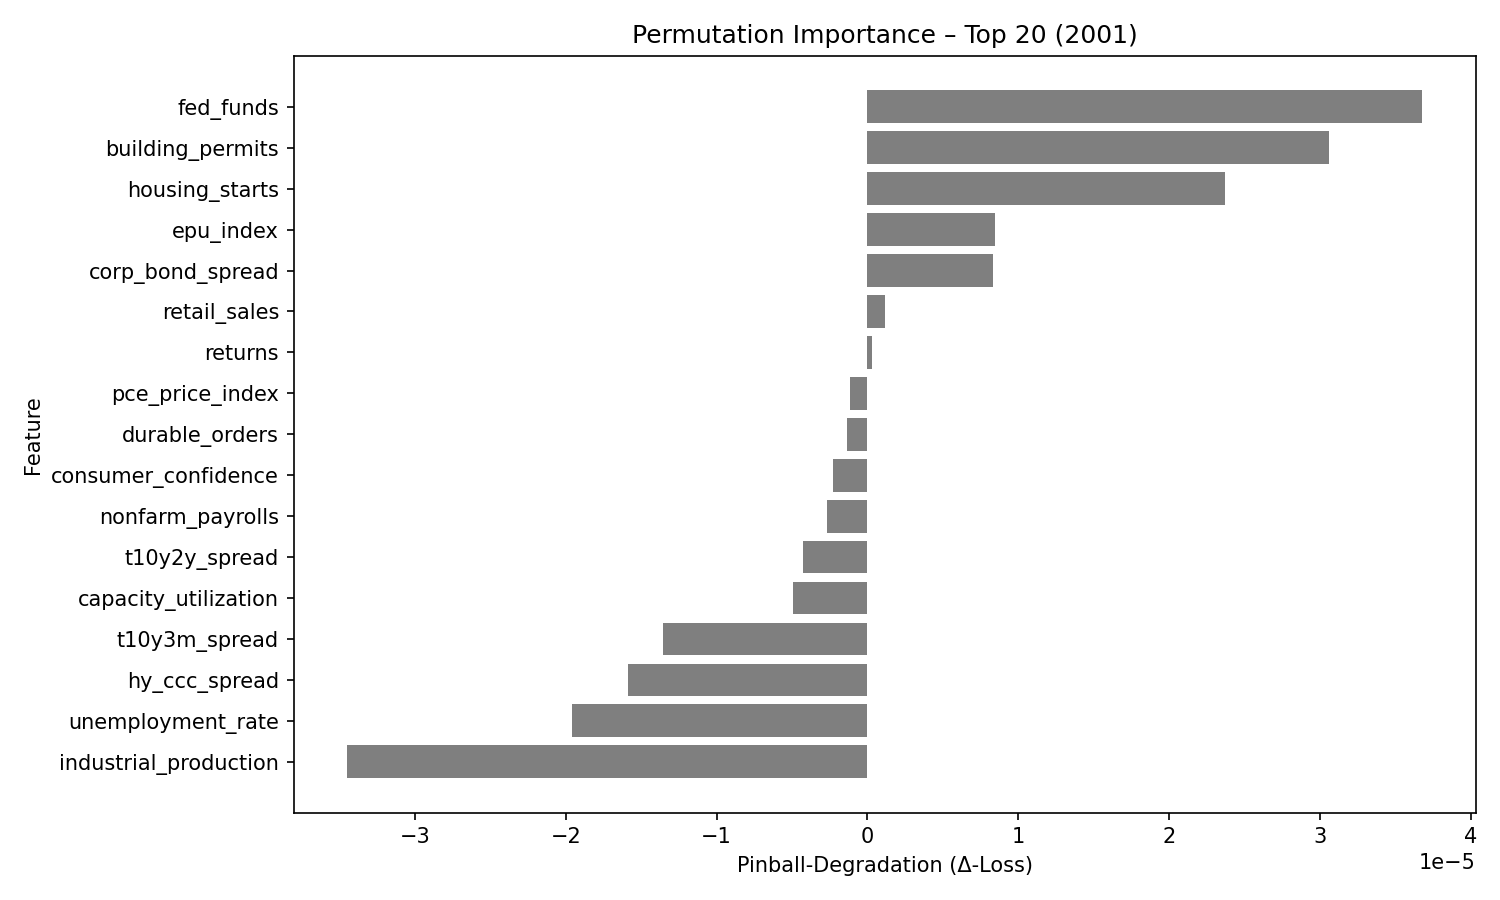

The table this chart was drawn from, first rows:
feature, pinball_degradation
fed_funds, 3.6776066e-05
building_permits, 3.0629337e-05
housing_starts, 2.3696572e-05
epu_index, 8.448958e-06
corp_bond_spread, 8.33068e-06
retail_sales, 1.1902303e-06
returns, 3.1106174e-07
pce_price_index, -1.1641532e-06
durable_orders, -1.3401732e-06
consumer_confidence, -2.2714958e-06
nonfarm_payrolls, -2.6933849e-06
t10y2y_spread, -4.2915344e-06
capacity_utilization, -4.9239025e-06
t10y3m_spread, -1.3536774e-05
hy_ccc_spread, -1.5894882e-05
unemployment_rate, -1.9612722e-05
industrial_production, -3.4471974e-05
